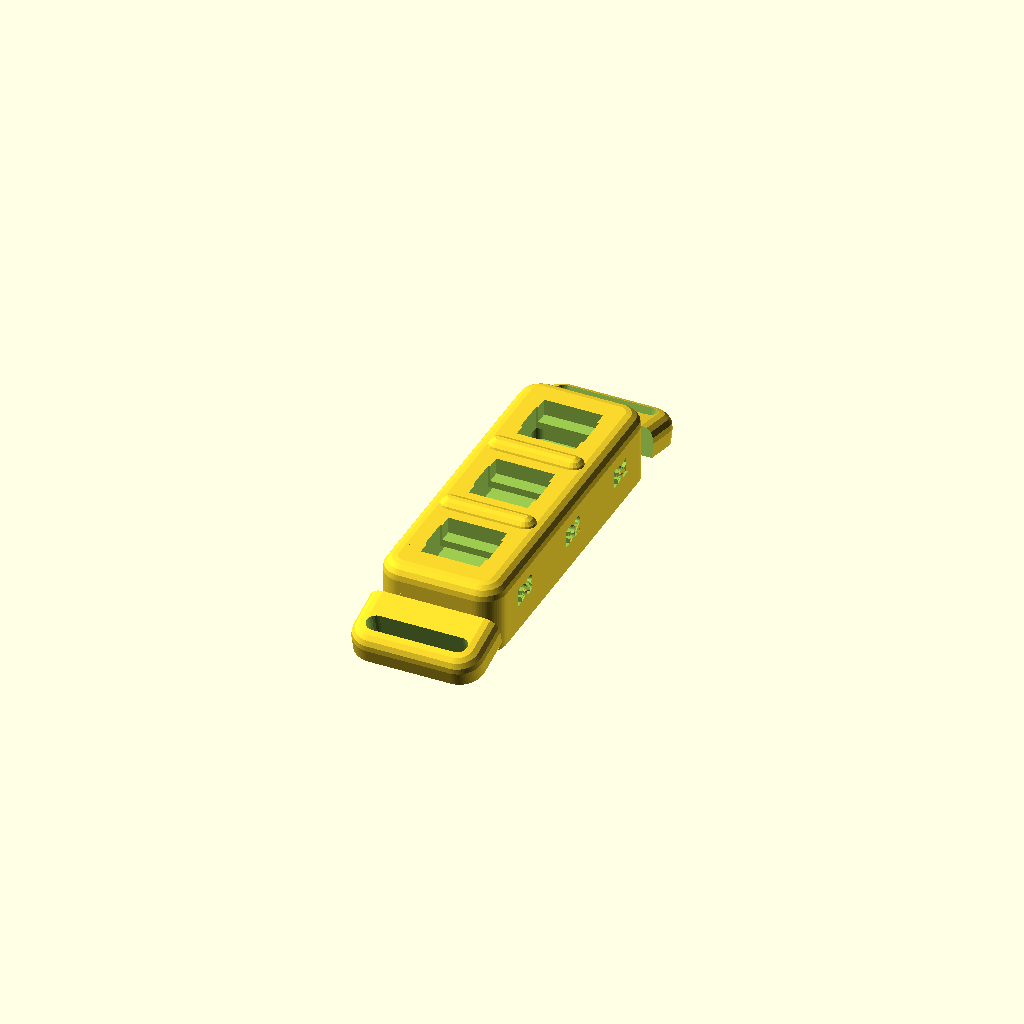
Cell 1: rendered with the file's own defaults.
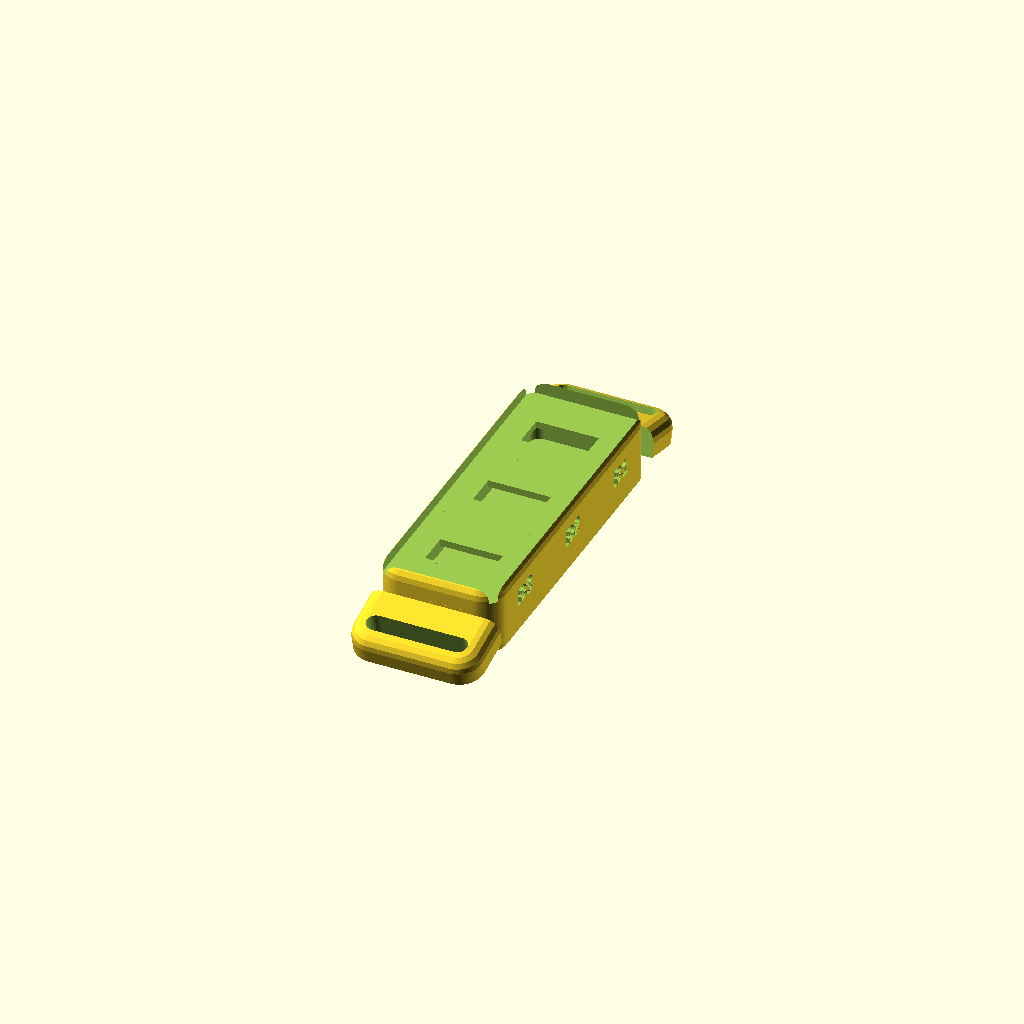
Cell 2 — sw_size set to 24, the other parameters unchanged.
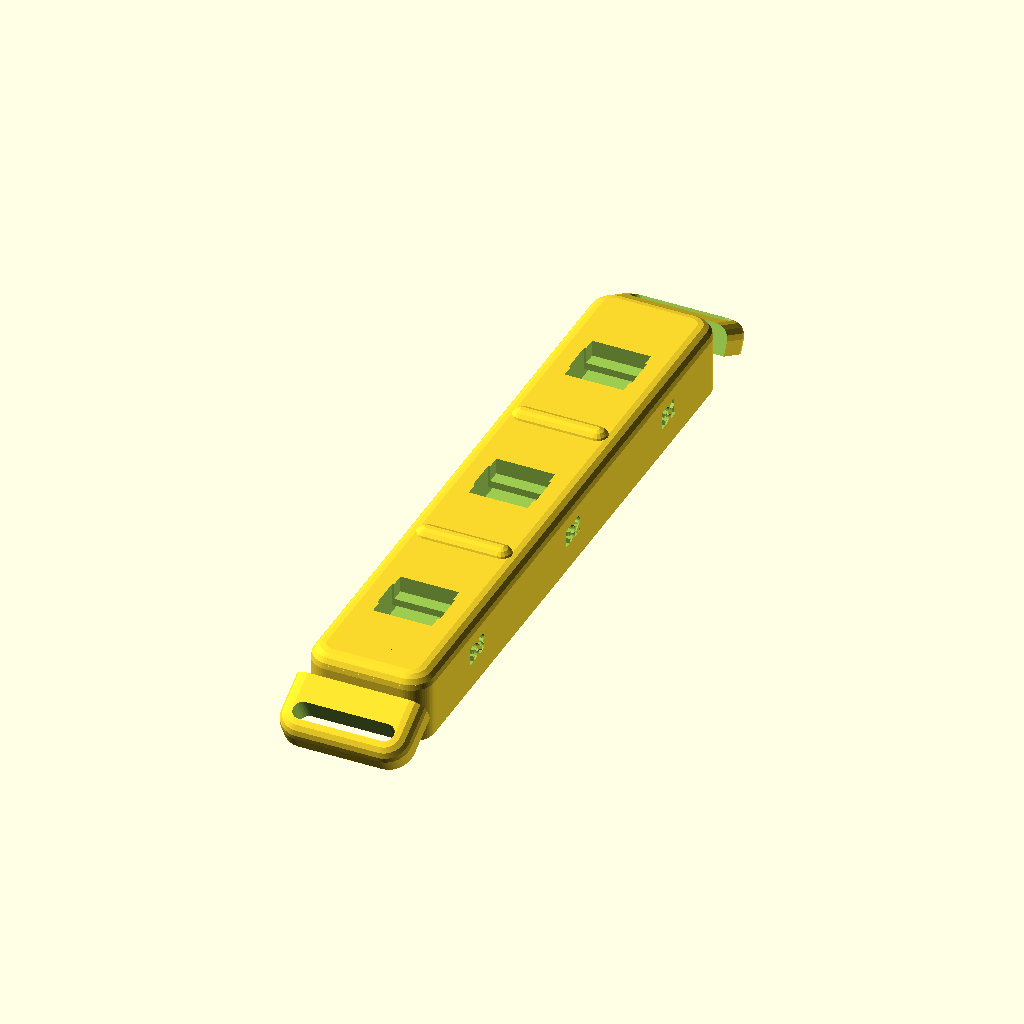
Cell 3: the same model with btn_pitch = 44.
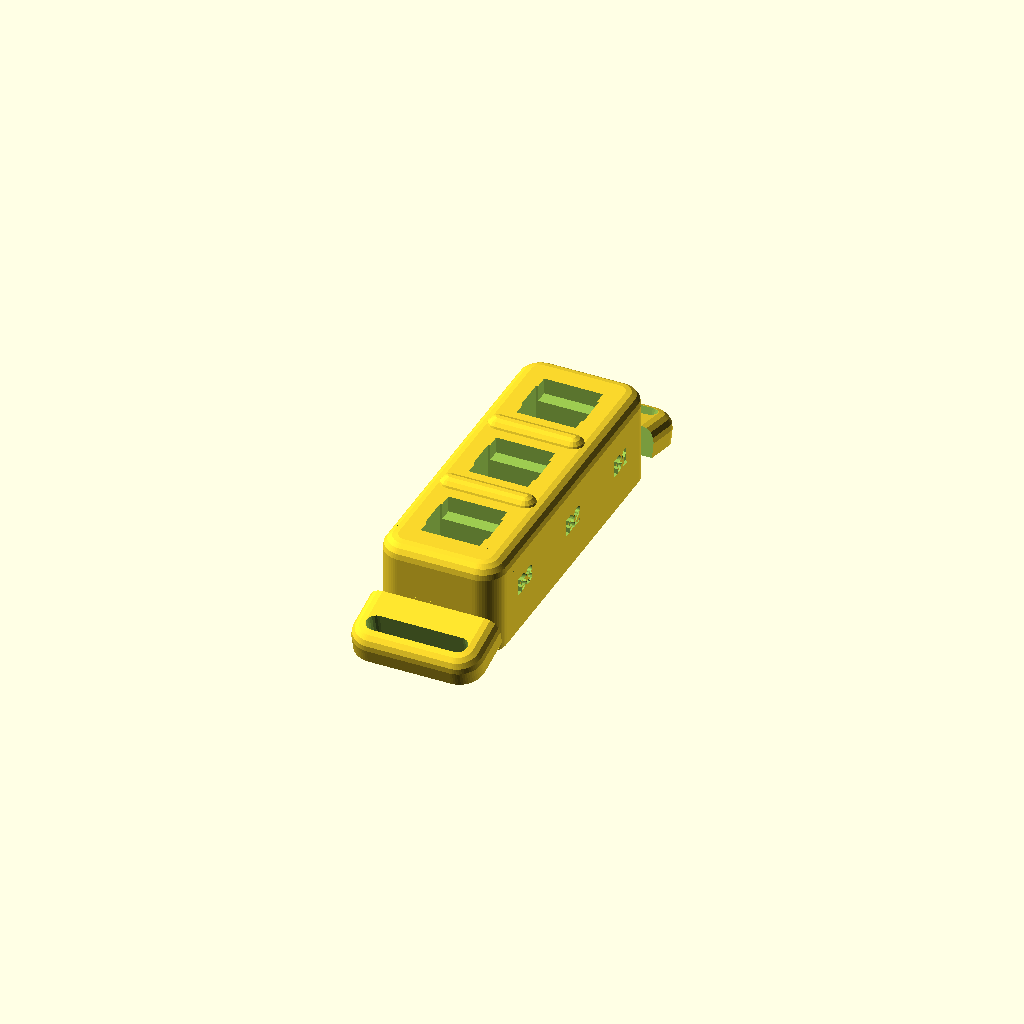
Cell 4: top_plate_t = 10 (everything else at default).
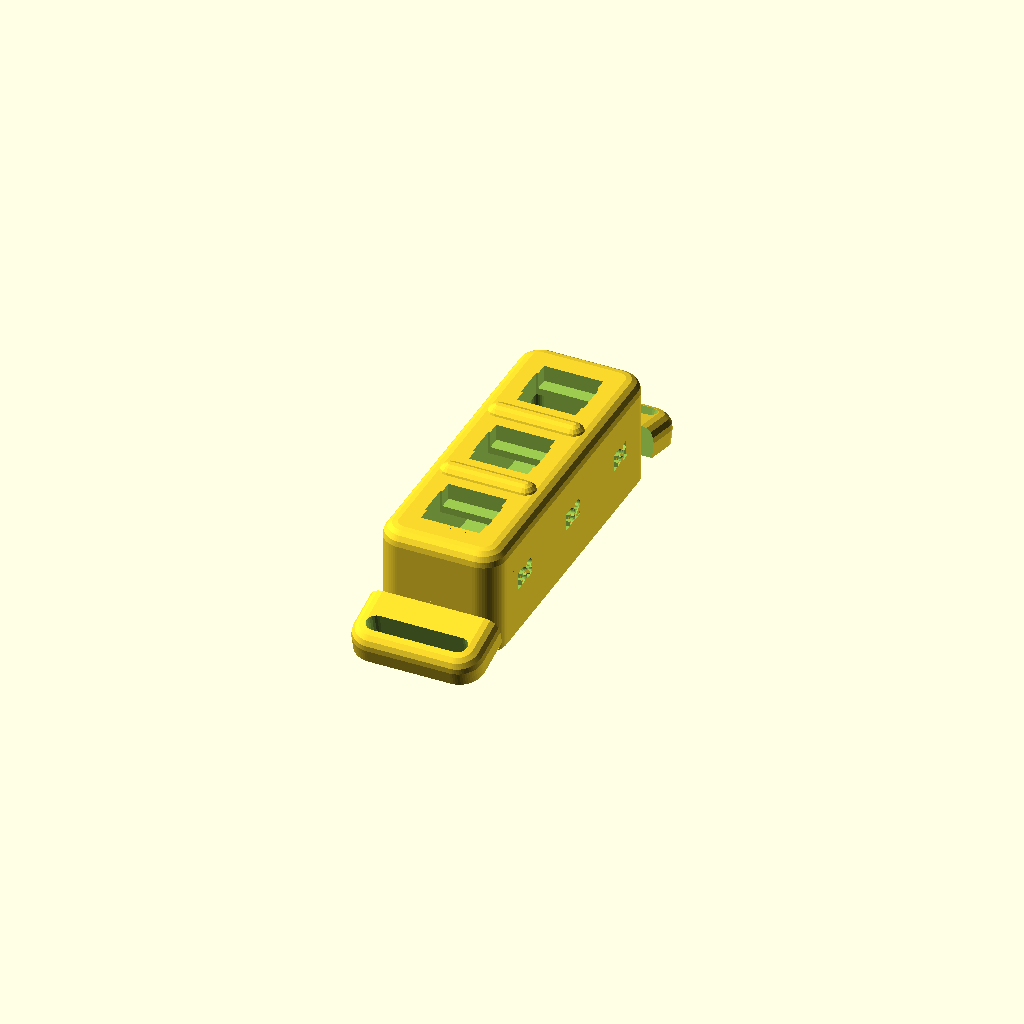
Cell 5 — wire_space set to 16, the other parameters unchanged.
One fixed orthographic camera (rotation 55°, 0°, 25°; colour scheme Cornfield) for every cell.
OpenSCAD source file hardware/openscad/button_module.scad:
// SPDX-License-Identifier: CERN-OHL-P-2.0
// Copyright 2026 CLSOFTLAB (씨엘소프트랩), Dr. Lee Il-guk (이일국)
// Open Walking Safety Helmet (OWSH) - button_module (spec §10, §7.2): housing for three
// 12 x 12 mm tactile switches. Worn on the right side above the ear: B1 front (+Y, circle),
// B2 middle (triangle), B3 rear (square). Attach with strap anchor + Dual Lock (spec §4.3).
// Print: PETG, floor on the bed (as exported); the angled strap tabs need a little support (or print
// them flat with `side_R = 1e6`). Top plate bridges < 20 mm.

include <lib/owsh_common.scad>

// ----------------------------------------------------------------- parameters
sw_size       = 12.0;   // tactile switch body (verify with calipers)
sw_body_h     = 3.5;    // body height without the actuator (verify)
sw_leg_open   = [13.4, 7]; // opening for the 4 legs under each switch
btn_pitch     = 22;     // centre distance between buttons (finger separation)
top_plate_t   = 5.0;
wire_space    = 8.0;    // cavity for bent legs + Dupont housings laid flat
floor_t       = 2.0;
guard_h       = 1.5;    // tactile guard ridges between the buttons
housing_w     = 26;
side_R        = 140;    // shell radius along the module (front-to-back, above the ear) - measure

bm_L = 3 * btn_pitch + 2 * wall;
bm_H = floor_t + wire_space + top_plate_t;
btn_y = [btn_pitch, 0, -btn_pitch];   // B1 front, B2 middle, B3 rear
tab_lift = (strap_tab_w + 3) * sin(asin((bm_L / 2) / side_R));   // tab tips end at the bed / shell

module button_module() {
    difference() {
        union() {
            rounded_box([housing_w, bm_L, bm_H], r = ext_fillet, r_plan = 5);
            // guard ridges between buttons (rounded)
            for (y = [btn_pitch / 2, -btn_pitch / 2]) translate([0, y, bm_H - 1])
                hull() for (sx = [-1, 1]) translate([sx * (housing_w / 2 - 5), 0, 0]) sphere(r = guard_h + 1, $fn = fn_round);
            // strap tabs at both ends (slot across the strap)
            // strap tabs at both ends, angled down to follow the shell (radius side_R along the module)
            for (sy = [-1, 1]) translate([0, sy * (bm_L / 2 - 1), tab_lift]) rotate([-sy * asin((bm_L / 2) / side_R), 0, 0])
                rotate([0, 0, sy > 0 ? 90 : -90]) difference() { strap_tab(); translate([-10, -20, -10]) cube([10, 40, 30]); }
        }
        // cavity for wiring
        translate([0, 0, floor_t]) linear_extrude(wire_space) rounded_rect2d([housing_w - 2 * wall, bm_L - 2 * wall], 2);
        for (y = btn_y) translate([0, y, 0]) {
            // switch pocket from the top
            translate([0, 0, bm_H - sw_body_h]) linear_extrude(sw_body_h + 5) square(sw_size + 2 * clr, center = true);
            // leg opening into the cavity
            translate([0, 0, floor_t + 1]) linear_extrude(bm_H) square(sw_leg_open, center = true);
        }
        // wire exit at the rear end, open toward the shell (sheltered)
        translate([0, -bm_L / 2 + wall / 2, 0]) cable_gland_slot(10, floor_t + 5, wall * 3);
        // debossed "1 2 3" on the outer side face (for sighted helpers) and OWSH label on the other side
        for (i = [0 : 2]) translate([housing_w / 2 + 0.2, btn_y[i], bm_H / 2]) rotate([90, 0, 90]) translate([0, 0, -label_depth - 0.2]) label_text(str("B", i + 1), 4, label_depth + 0.4);
        translate([-housing_w / 2 - 0.2, 0, bm_H / 2]) rotate([90, 0, -90]) translate([0, 0, -label_depth - 0.2]) label_text("OWSH BUTTONS", 3.5, label_depth + 0.4);
    }
}

button_module();
Parameter table extracted from the source (name, type, default, range or options):
sw_size: number, default 12
sw_body_h: number, default 3.5
sw_leg_open: vector, default [13.4, 7]
btn_pitch: number, default 22
top_plate_t: number, default 5
wire_space: number, default 8
floor_t: number, default 2
guard_h: number, default 1.5
housing_w: number, default 26
side_R: number, default 140
